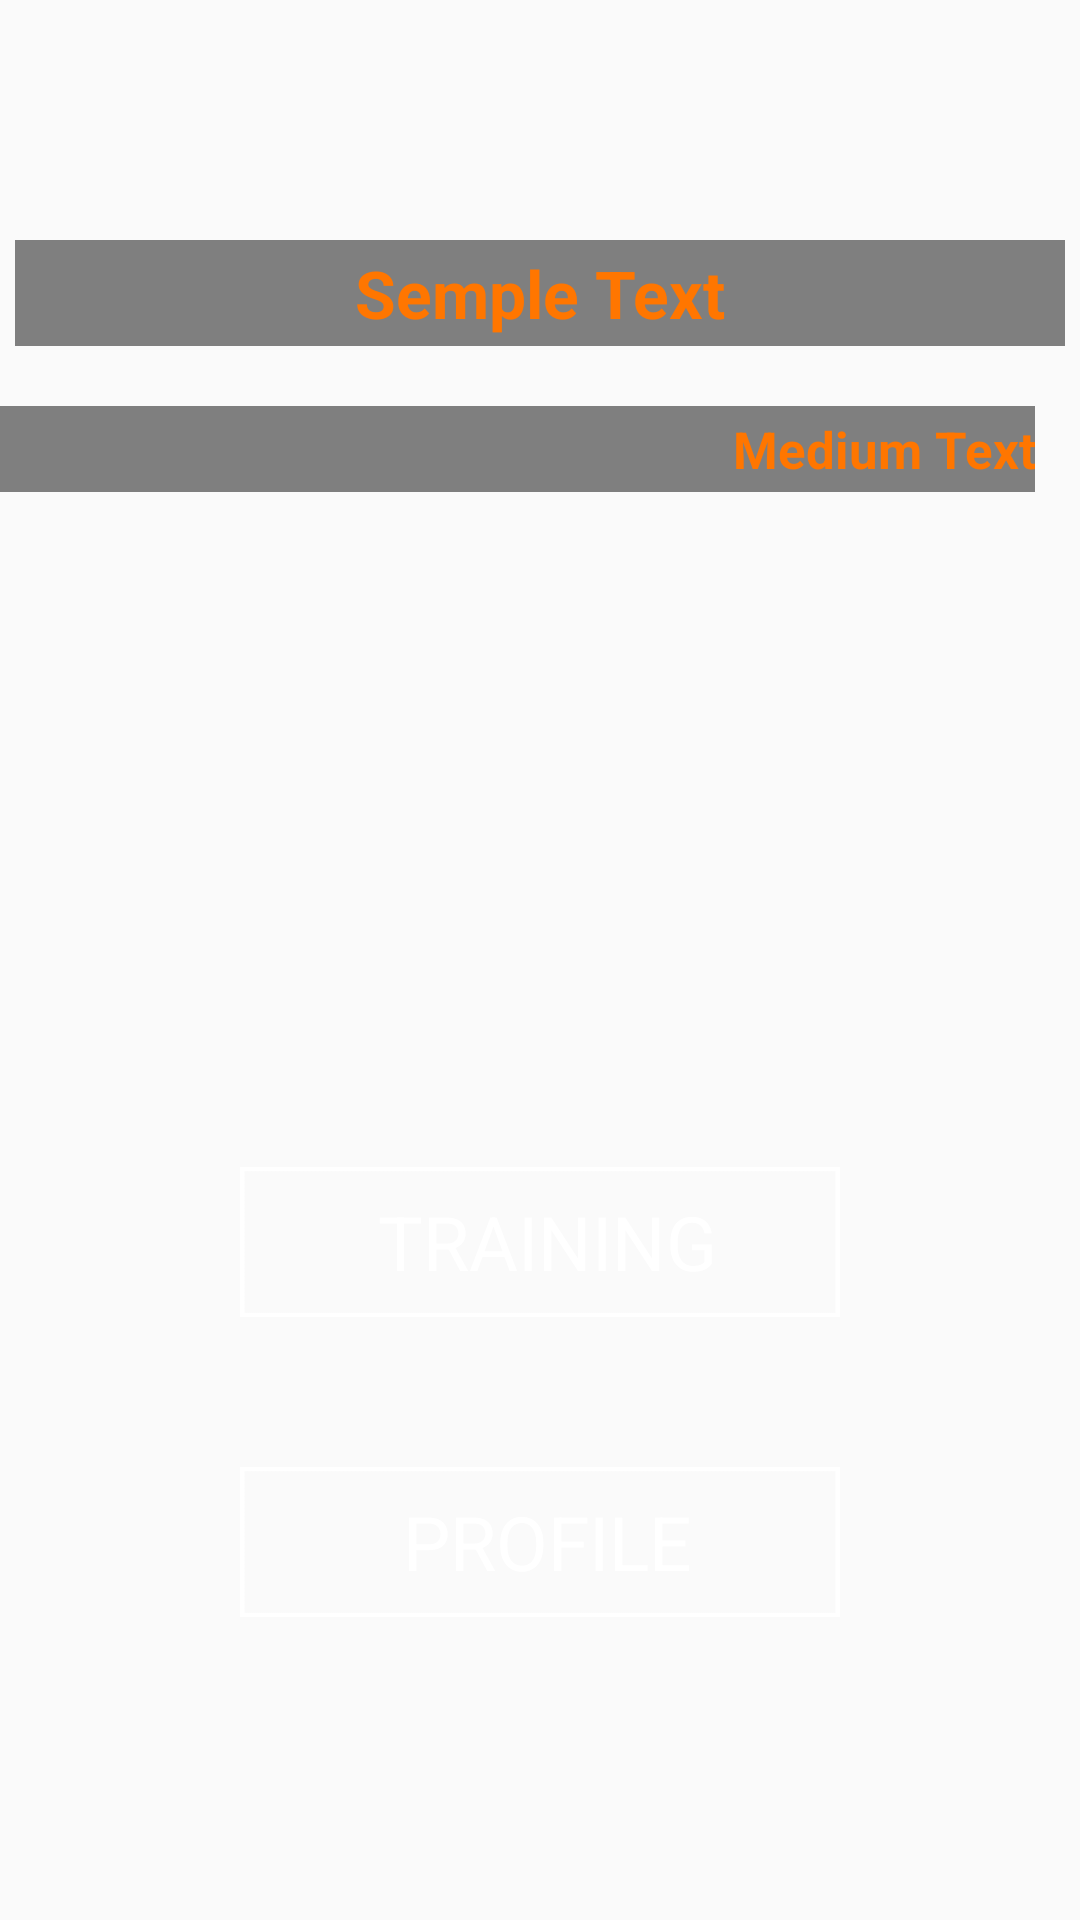

Reconstruct the res/layout file that produces this screen, plus the resources it refers to.
<!-- AndroidManifest.xml: application theme AppTheme -->
<!-- res/layout/activity_main.xml -->
<?xml version="1.0" encoding="utf-8"?>
<RelativeLayout xmlns:android="http://schemas.android.com/apk/res/android"
    xmlns:tools="http://schemas.android.com/tools" android:layout_width="match_parent"
    android:layout_height="match_parent"
  tools:context=".MainActivity"
    android:background="@drawable/main">


    <LinearLayout
        android:orientation="vertical"
        android:layout_width="wrap_content"
        android:layout_height="wrap_content"
        android:id="@+id/ButtonContainer"
        android:layout_alignParentBottom="true"
        android:layout_centerHorizontal="true"
        android:layout_marginBottom="101dp"
        android:weightSum="1">

        <LinearLayout
        android:id="@+id/buttonTrening"
        android:layout_width="200dp"
        android:layout_height="50dp"
        android:background="@drawable/new_button2"
        android:clickable="true"
        android:onClick="openTrening"
        android:orientation="horizontal"
        android:layout_alignParentTop="true"
        android:layout_centerHorizontal="true"
        android:gravity="center"
        android:layout_marginBottom="50dp">

        <ImageView
            android:id="@+id/img"
            android:layout_width="wrap_content"
            android:layout_height="wrap_content"
            android:layout_gravity="center_vertical"
            android:layout_marginLeft="5dp"
            />

        <TextView
            android:id="@+id/textView2"
            android:layout_width="wrap_content"
            android:layout_height="wrap_content"
            android:layout_gravity="center_vertical"
            android:layout_margin="5dp"
            android:text="TRAINING"
            android:textSize="25dp"
            android:textColor="#ffffffff" />
    </LinearLayout>



        <LinearLayout
            android:id="@+id/buttonProfil"
            android:layout_width="200dp"
            android:layout_height="50dp"
            android:background="@drawable/new_button2"
            android:clickable="true"
            android:onClick="openProfil"
            android:orientation="horizontal"
            android:layout_alignParentTop="true"
            android:layout_centerHorizontal="true"
            android:gravity="center">

            <ImageView
                android:id="@+id/img2"
                android:layout_width="wrap_content"
                android:layout_height="wrap_content"
                android:layout_gravity="center_vertical"
                android:layout_marginLeft="5dp"
                />

            <TextView
                android:id="@+id/textView3"
                android:layout_width="wrap_content"
                android:layout_height="wrap_content"
                android:layout_gravity="center_vertical"
                android:layout_margin="5dp"
                android:text="PROFILE"
                android:textSize="25dp"
                android:textColor="#ffffffff" />
        </LinearLayout>






    </LinearLayout>

    <LinearLayout
        android:orientation="vertical"
        android:layout_width="match_parent"
        android:layout_height="wrap_content"
        android:id="@+id/QuotesContainer"
        android:layout_alignParentLeft="true"
        android:layout_alignParentStart="true"
        android:gravity="center">

        <TextView
            android:layout_width="match_parent"
            android:layout_height="wrap_content"
            android:textAppearance="?android:attr/textAppearanceLarge"
            android:id="@+id/textViewQuotes"
            android:layout_marginTop="80dp"
            android:fontFamily="Veteran Typewriter Regular"
            android:textColor="#ff7600"
            android:textAlignment="center"
            android:textSize="22dp"
            android:layout_alignParentTop="true"
            android:layout_centerHorizontal="true"
            android:text="Semple Text"
            android:layout_marginLeft="5dp"
            android:layout_marginRight="5dp"
            android:textStyle="bold"
            android:background="#7e000000"
            android:paddingTop="3dp"
            android:paddingBottom="3dp" />

        <LinearLayout
            android:orientation="horizontal"
            android:layout_width="match_parent"
            android:layout_height="match_parent">

            <TextView
                android:layout_width="match_parent"
                android:layout_height="wrap_content"
                android:textAppearance="?android:attr/textAppearanceMedium"
                android:text="Medium Text"
                android:id="@+id/textViewNames"
                android:textColor="#ff7600"
                android:layout_marginTop="20dp"
                android:textAlignment="gravity"
                android:gravity="right"
                android:textSize="17dp"
                android:layout_marginLeft="0dp"
                android:layout_marginRight="15dp"
                android:background="#7e000000"
                android:textStyle="bold"
                android:paddingTop="3dp"
                android:paddingBottom="3dp" />
        </LinearLayout>
    </LinearLayout>

</RelativeLayout>
<!-- resources referenced by this layout -->
<resources>
  <!-- drawable new_button2 (drawable) -->
  <?xml version="1.0" encoding="utf-8"?>
  <selector xmlns:android="http://schemas.android.com/apk/res/android">
      <item android:drawable="@drawable/dugme2_clicked"
          android:state_pressed="true" />
      <item android:drawable="@drawable/dugme_2"></item>
  
  </selector>
  <style name="AppTheme" parent="Theme.AppCompat.Light.DarkActionBar">
          
          <item name="colorPrimary">@color/colorPrimary</item>
          <item name="colorPrimaryDark">@color/colorPrimaryDark</item>
          <item name="colorAccent">@color/colorPrimary</item>
      </style>
  <!-- drawable dugme2_clicked: png bitmap (drawable, 2160 bytes) -->
  <!-- drawable dugme_2: png bitmap (drawable, 2136 bytes) -->
  <color name="colorPrimary">#3F51B5</color>
  <color name="colorPrimaryDark">#ff7600</color>
</resources>
